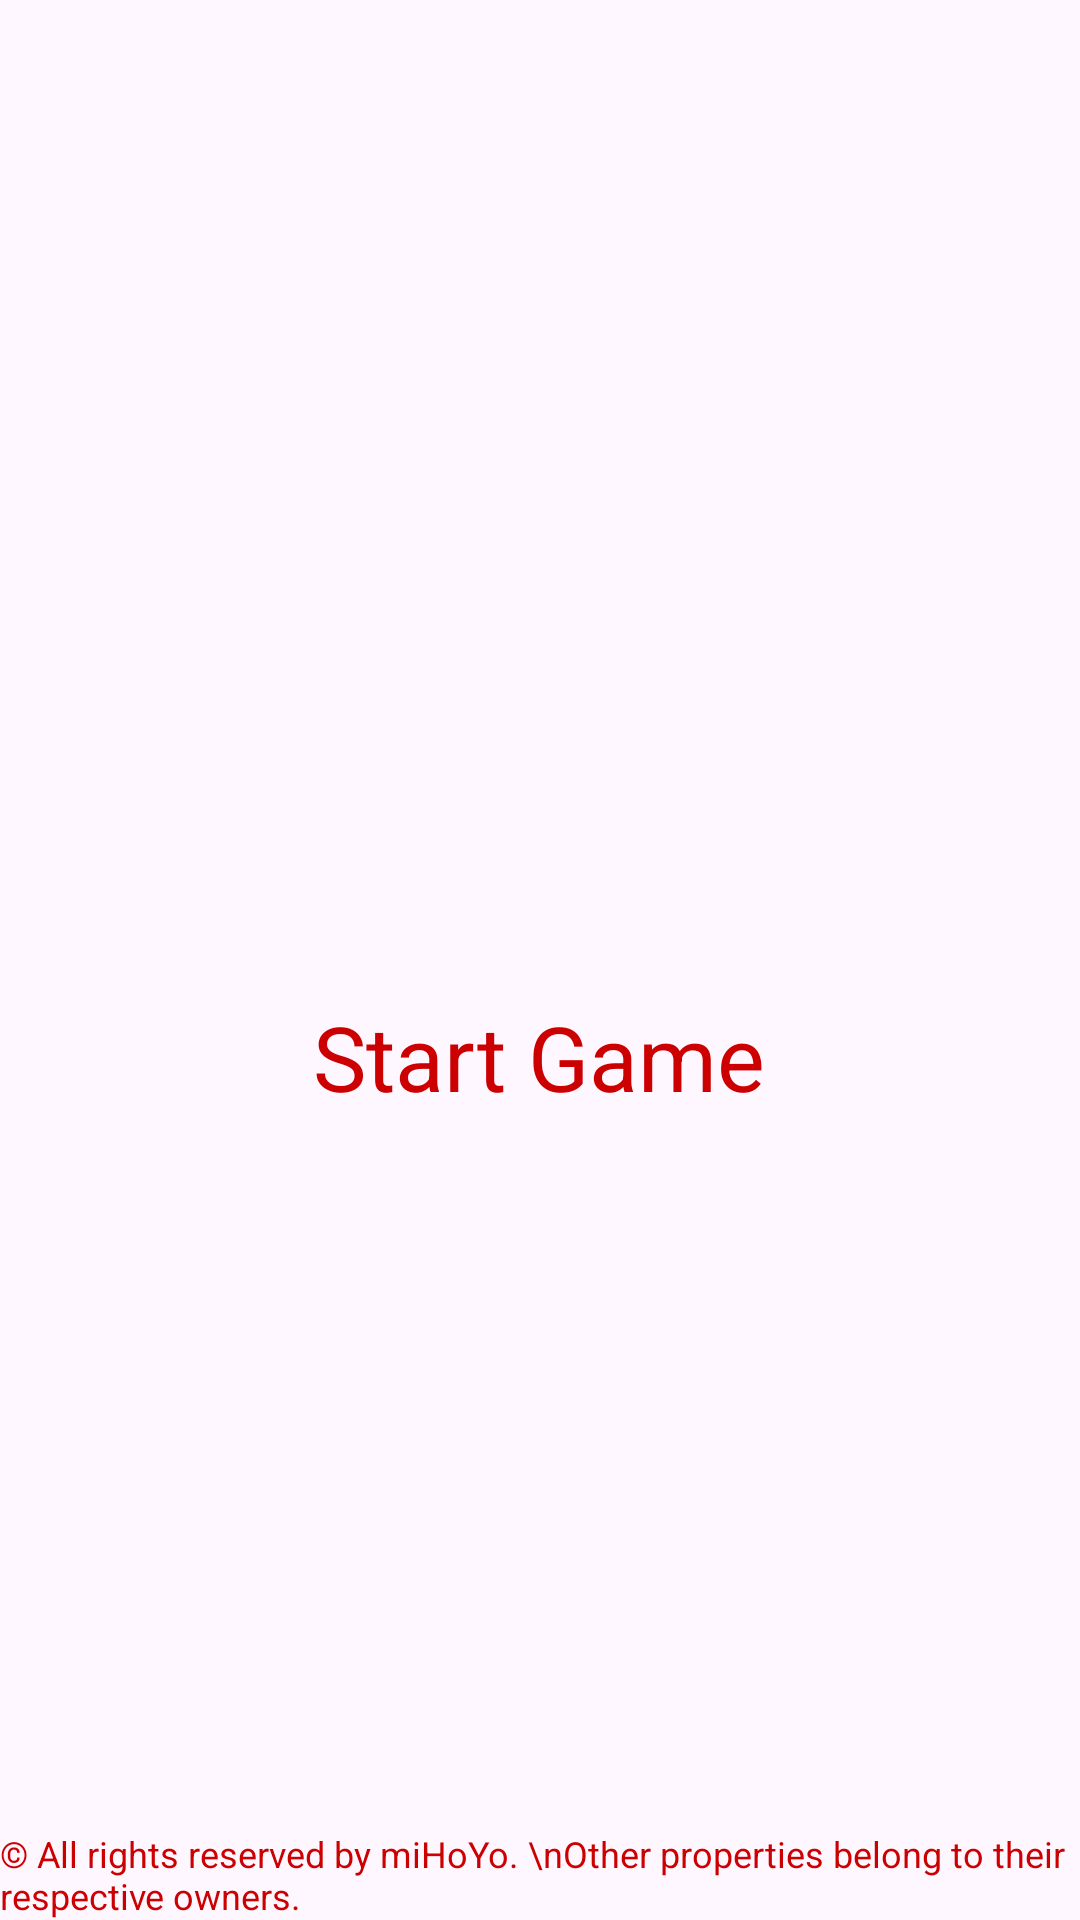

Produce the Android XML layout that renders to this screen, including the resource entries it uses.
<!-- AndroidManifest.xml: application theme Theme.PlaneShooter -->
<!-- res/layout/activity_plane_main.xml -->
<?xml version="1.0" encoding="utf-8"?>
<RelativeLayout xmlns:android="http://schemas.android.com/apk/res/android"
    xmlns:app="http://schemas.android.com/apk/res-auto"
    xmlns:tools="http://schemas.android.com/tools"
    android:layout_width="match_parent"
    android:layout_height="match_parent"
    tools:context=".planeshooter.MainActivity"
    android:background="@drawable/background">

    <ImageButton
        android:id="@+id/imageButton"
        android:layout_width="wrap_content"
        android:layout_height="wrap_content"
        android:layout_centerHorizontal="true"
        android:layout_centerVertical="true"
        android:background="@drawable/play"
        android:onClick="startGame"/>

    <TextView
        android:id="@+id/textView"
        android:layout_width="wrap_content"
        android:layout_height="wrap_content"
        android:layout_below="@+id/imageButton"
        android:layout_centerHorizontal="true"
        android:layout_marginTop="12dp"
        android:text="@string/start_game"
        android:textColor="@android:color/holo_red_dark"
        android:textSize="30sp" />

    <TextView
        android:id="@+id/textView2"
        android:layout_width="wrap_content"
        android:layout_height="wrap_content"
        android:layout_alignParentEnd="true"
        android:layout_alignParentBottom="true"
        android:text="© All rights reserved by miHoYo. \nOther properties belong to their respective owners."
        android:textColor="@android:color/holo_red_dark"
        android:textSize="12sp" />
</RelativeLayout>
<!-- resources referenced by this layout -->
<resources>
  <string name="start_game">Start Game</string>
  <style name="Theme.PlaneShooter" parent="Base.Theme.PlaneShooter" />
  <style name="Base.Theme.PlaneShooter" parent="Theme.Material3.DayNight.NoActionBar">
          
          
      </style>
</resources>
